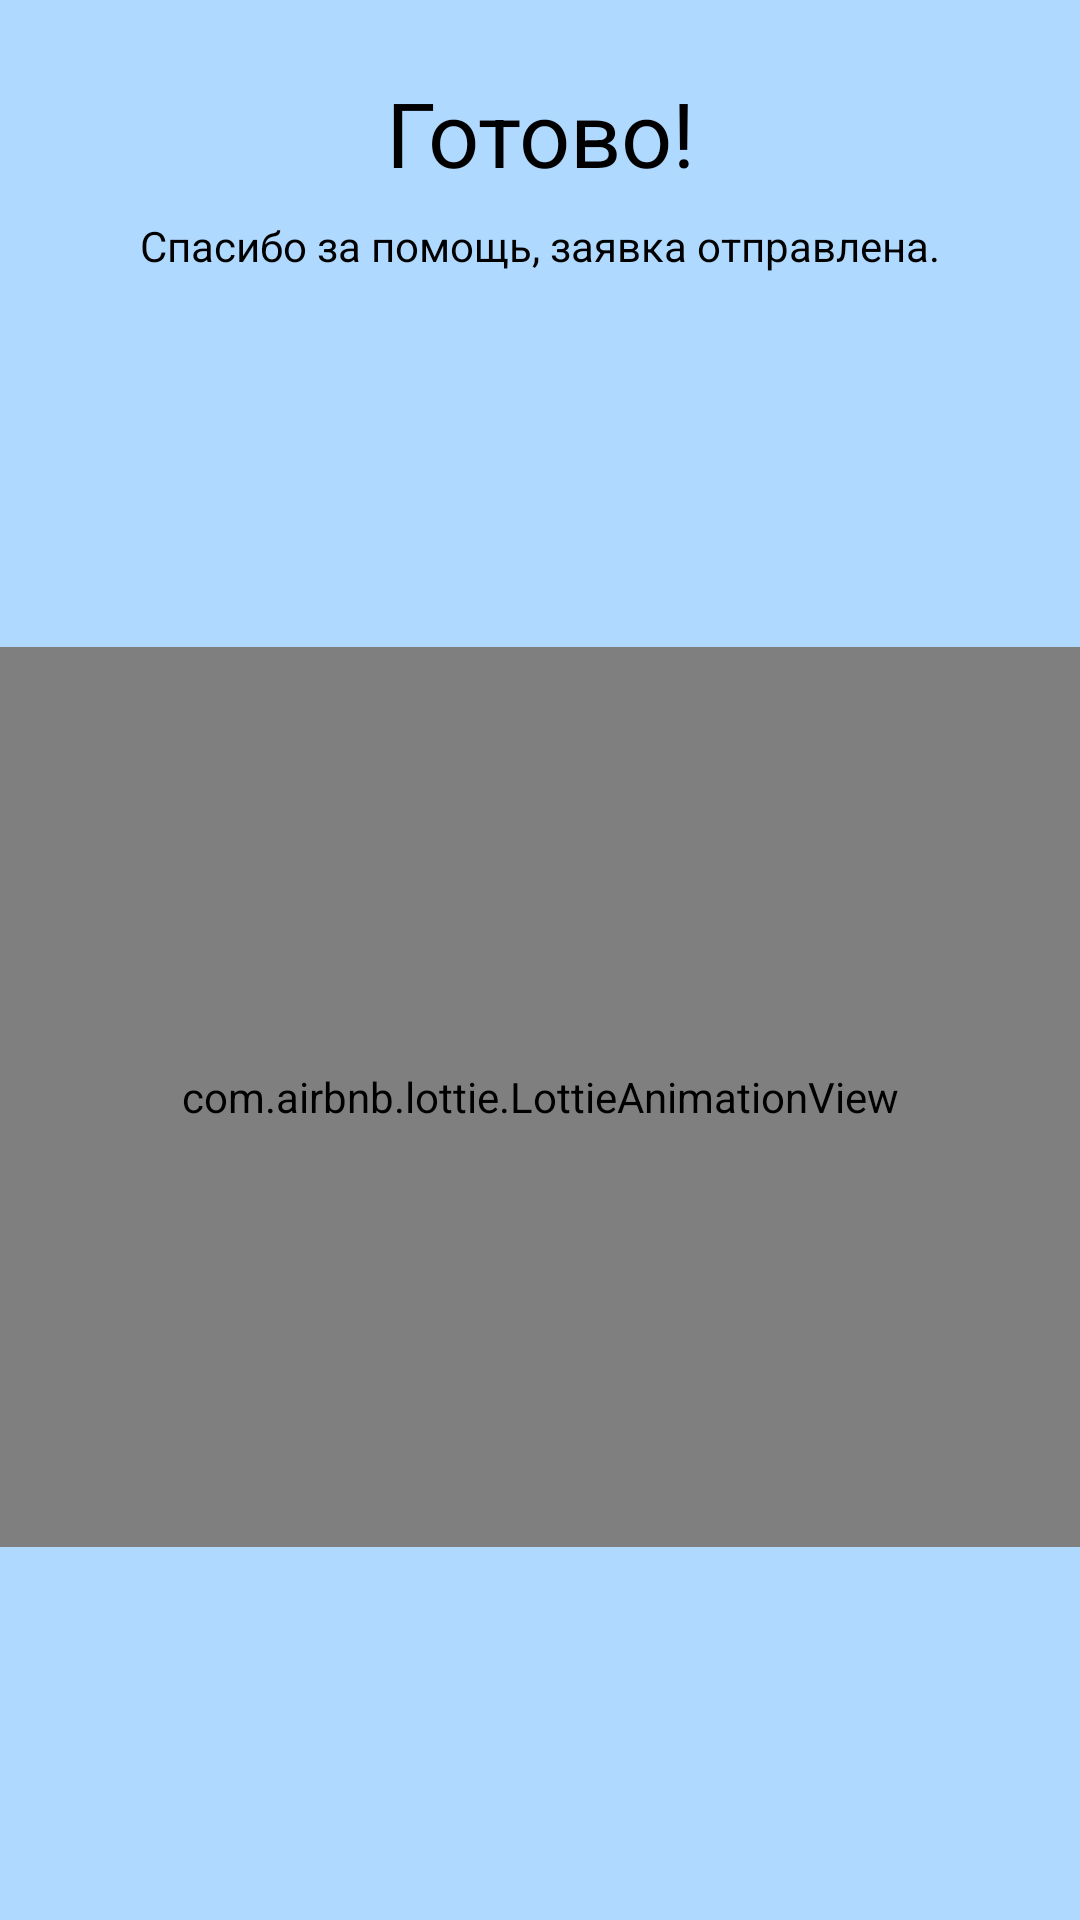

Layout XML and referenced resources for this Android screen:
<!-- AndroidManifest.xml: application theme AppTheme -->
<!-- res/layout/fragment_done.xml -->
<?xml version="1.0" encoding="utf-8"?>
<androidx.constraintlayout.widget.ConstraintLayout xmlns:android="http://schemas.android.com/apk/res/android"
    xmlns:tools="http://schemas.android.com/tools"
    android:layout_width="match_parent"
    android:layout_height="match_parent"
    android:background="#B0D9FF"
    xmlns:app="http://schemas.android.com/apk/res-auto">

    <TextView
        android:id="@+id/titleText"
        android:layout_width="wrap_content"
        android:layout_height="wrap_content"
        android:layout_marginTop="24dp"
        android:text="Готово!"
        android:textColor="@color/black"
        android:textSize="30sp"
        app:layout_constraintEnd_toEndOf="parent"
        app:layout_constraintStart_toStartOf="parent"
        app:layout_constraintTop_toTopOf="parent" />

    <TextView
        android:id="@+id/descriptionText"
        android:layout_width="wrap_content"
        android:layout_height="wrap_content"
        android:layout_marginTop="8dp"
        android:text="Спасибо за помощь, заявка отправлена."
        android:textColor="@color/black"
        app:layout_constraintEnd_toEndOf="parent"
        app:layout_constraintStart_toStartOf="parent"
        app:layout_constraintTop_toBottomOf="@+id/titleText" />

    <com.airbnb.lottie.LottieAnimationView
        android:id="@+id/animationView"
        android:layout_width="match_parent"
        android:layout_height="300dp"
        app:layout_constraintBottom_toBottomOf="parent"
        app:layout_constraintEnd_toEndOf="parent"
        app:layout_constraintHorizontal_bias="1.0"
        app:layout_constraintStart_toStartOf="parent"
        app:layout_constraintTop_toBottomOf="@+id/descriptionText"
        app:lottie_autoPlay="true"
        app:lottie_rawRes="@raw/lottie_done" />

</androidx.constraintlayout.widget.ConstraintLayout>
<!-- resources referenced by this layout -->
<resources>
  <color name="black">#000000</color>
  <style name="AppTheme" parent="Theme.MaterialComponents.DayNight.DarkActionBar">
          <item name="colorPrimary">@color/primaryColor</item>
          <item name="colorPrimaryVariant">@color/primaryDarkColor</item>
          <item name="colorOnPrimary">@color/white</item>
          <item name="colorSecondary">@color/secondaryColor</item>
          <item name="colorSecondaryVariant">@color/secondaryDarkColor</item>
          <item name="colorOnSecondary">@color/white</item>
          <item name="android:statusBarColor" tools:targetApi="l">@color/primaryDarkColor</item>
  
          
          <item name="windowActionBar">false</item>
          <item name="windowNoTitle">true</item>
          <item name="android:windowContentOverlay">@null</item>
          <item name="android:windowBackground">@color/white</item>
          <item name="android:listDivider">@color/white_100</item>
      </style>
  <color name="primaryColor">#2e2f5b</color>
  <color name="primaryDarkColor">#040631</color>
  <color name="white">#FFFFFF</color>
  <color name="secondaryColor">#f4d35e</color>
  <color name="secondaryDarkColor">#bea22d</color>
  <color name="white_100">#F7F7FD</color>
</resources>
